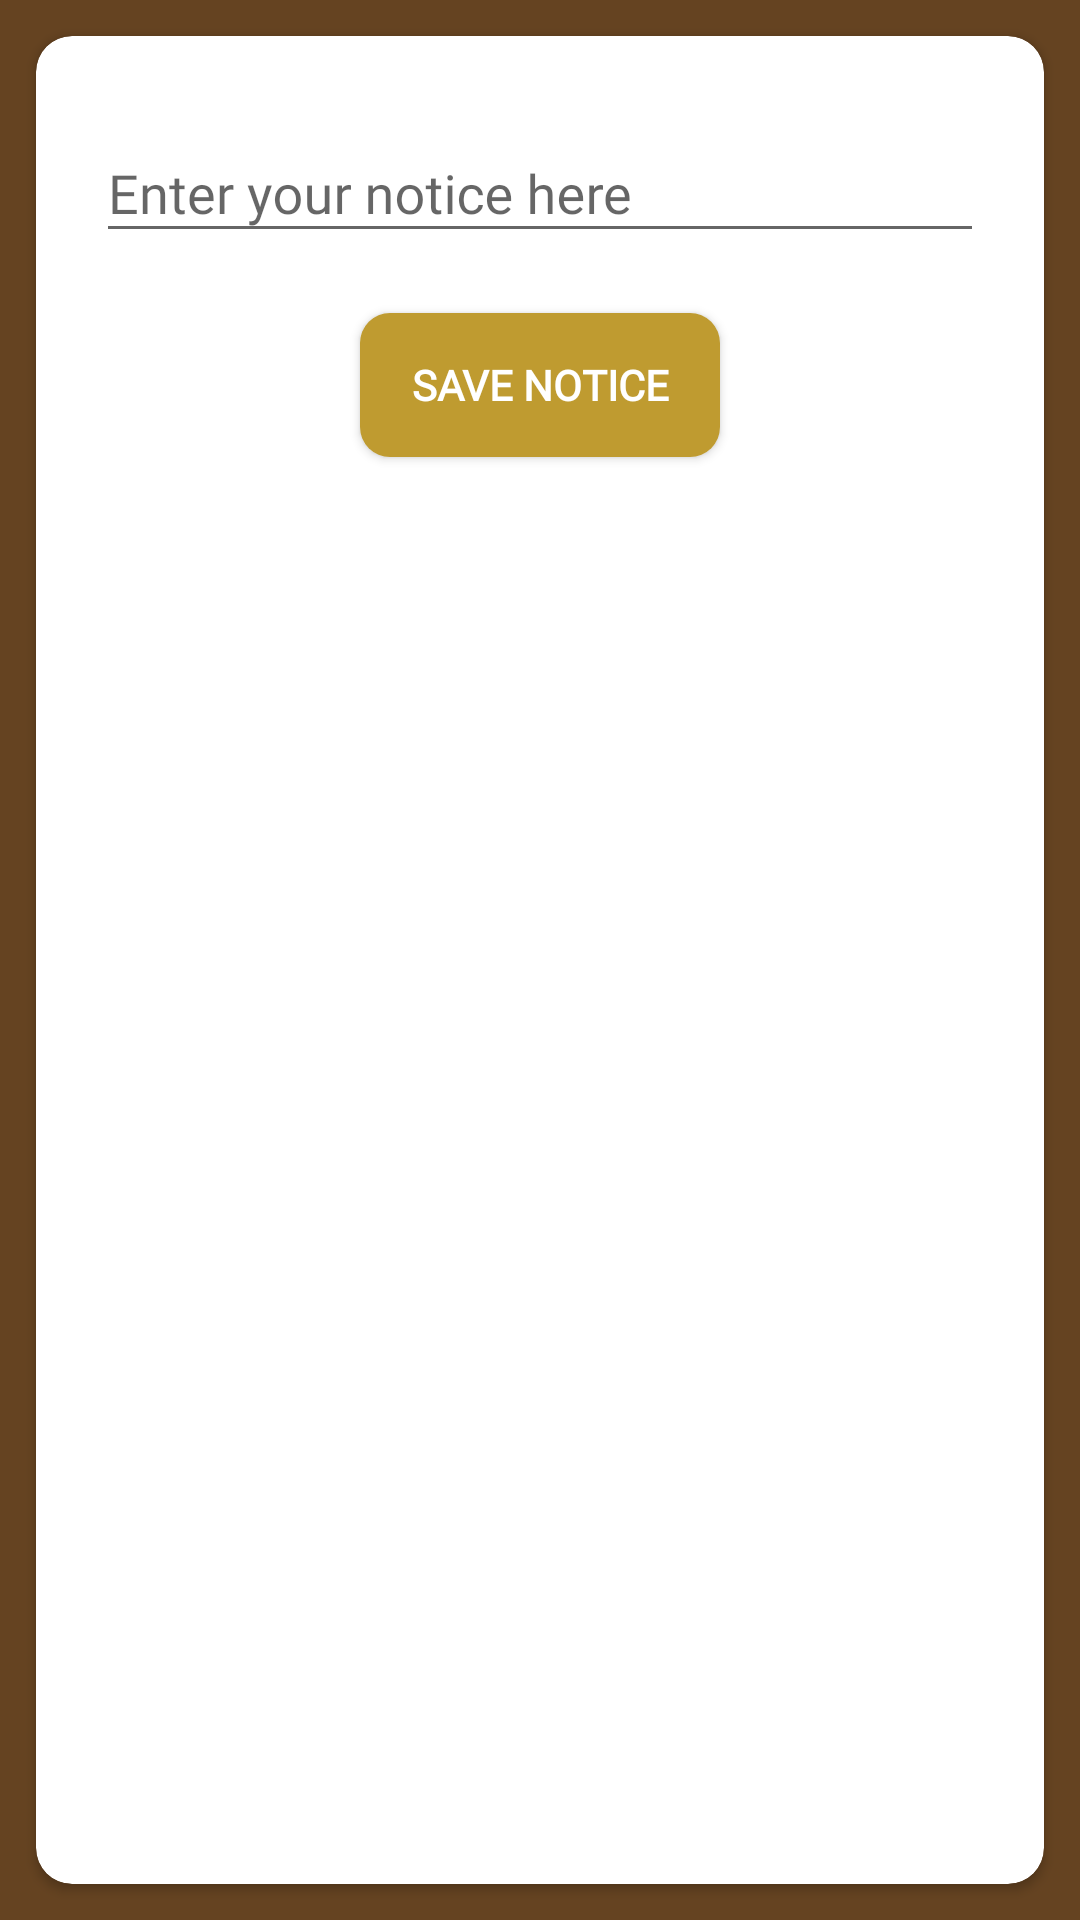

Android layout source for this screen:
<!-- AndroidManifest.xml: application theme AppTheme -->
<!-- res/layout/activity_add_notice.xml -->
<?xml version="1.0" encoding="utf-8"?>
<LinearLayout xmlns:android="http://schemas.android.com/apk/res/android"
    xmlns:app="http://schemas.android.com/apk/res-auto"
    xmlns:tools="http://schemas.android.com/tools"
    android:layout_width="match_parent"
    android:layout_height="match_parent"
    android:background="@color/colorAccent"
    android:orientation="vertical"
    tools:context=".addNotice">

    <androidx.cardview.widget.CardView
        android:layout_width="match_parent"
        android:layout_height="match_parent"
        android:layout_margin="12dp"
        app:cardCornerRadius="12dp">

        <LinearLayout
            android:layout_width="match_parent"
            android:layout_height="match_parent"
            android:orientation="vertical">

            <com.google.android.material.textfield.TextInputLayout
                android:layout_width="match_parent"
                android:layout_height="wrap_content"
                android:layout_margin="10dp"
                android:padding="10dp">

                <com.google.android.material.textfield.TextInputEditText
                    android:id="@+id/inputNotice"
                    android:layout_width="match_parent"
                    android:layout_height="match_parent"
                    android:fontFamily="@font/simonetta"
                    android:hint="Enter your notice here" />


            </com.google.android.material.textfield.TextInputLayout>


            <Button
                android:id="@+id/saveNotice"
                android:layout_width="120dp"
                android:layout_height="wrap_content"
                android:layout_gravity="center"
                android:layout_marginBottom="10dp"
                android:background="@drawable/loginbtn_design"
                android:fontFamily="@font/simonetta"
                android:text="Save Notice"
                android:textColor="#fff"
                android:textStyle="bold"

                />

        </LinearLayout>
    </androidx.cardview.widget.CardView>


</LinearLayout>
<!-- resources referenced by this layout -->
<resources>
  <color name="colorAccent">#654321 </color>
  <!-- drawable loginbtn_design (drawable) -->
  <?xml version="1.0" encoding="utf-8"?>
  <shape xmlns:android="http://schemas.android.com/apk/res/android"
      android:shape="rectangle">
      <solid
          android:color="@color/gold"/>
  
      <corners
          android:radius="10dp"/>
  
  </shape>
  <style name="AppTheme" parent="Theme.AppCompat.Light.NoActionBar">
          
          <item name="colorPrimary">@color/colorPrimary</item>
          <item name="colorPrimaryDark">@color/colorPrimaryDark</item>
          <item name="colorAccent">@color/colorAccent</item>
      </style>
  <color name="gold">#bf9b30</color>
  <color name="colorPrimary">#008577</color>
  <color name="colorPrimaryDark">#D3CCE6</color>
</resources>
